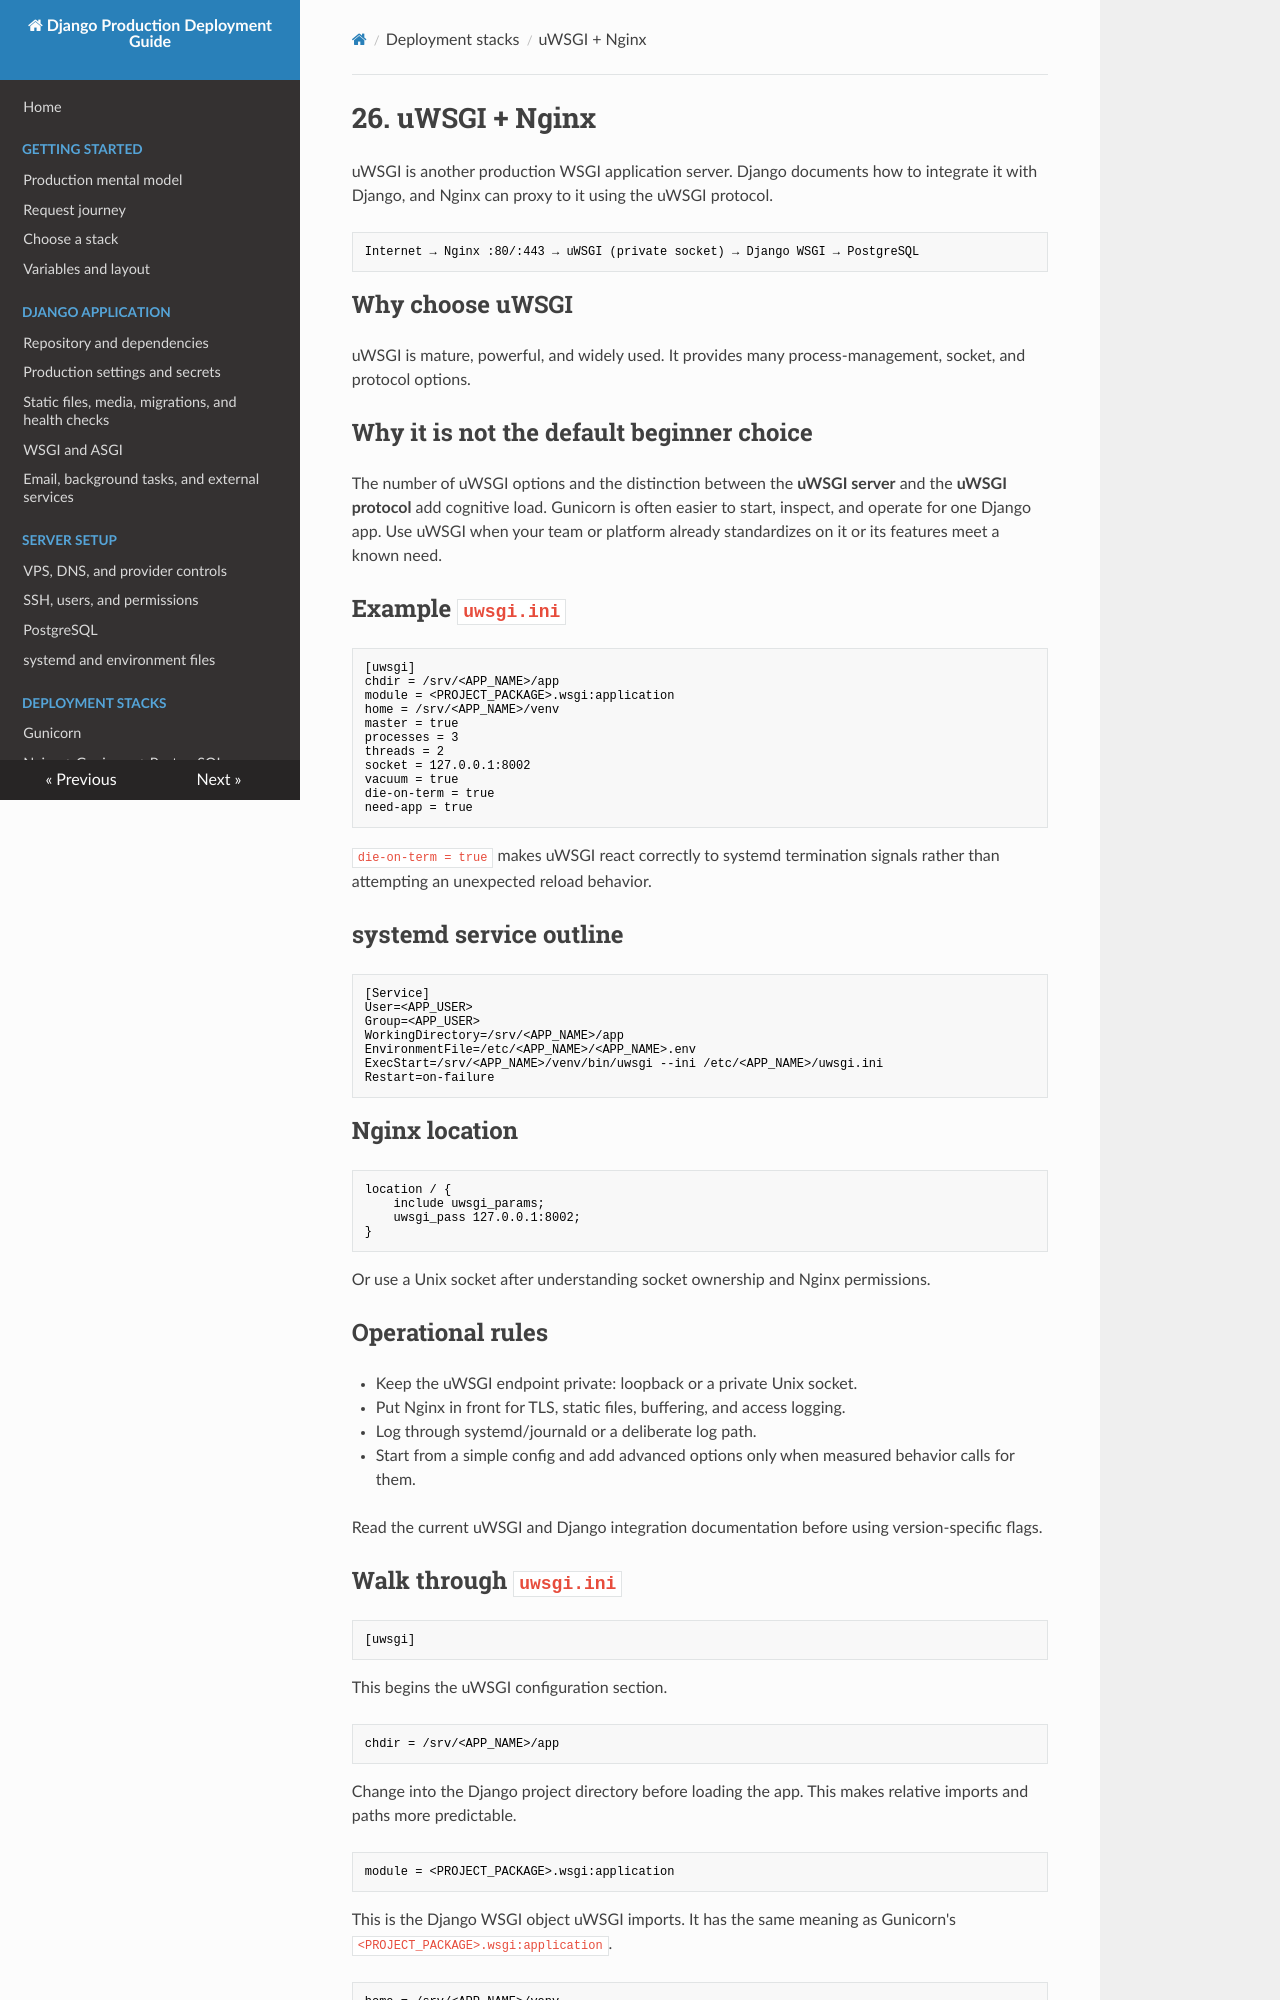

repository: IL1RO3/Django-Production-Handbook · page: deployment-stacks/uwsgi-nginx/index.html · generator: mkdocs

# 26. uWSGI + Nginx

uWSGI is another production WSGI application server. Django documents how to integrate it with Django, and Nginx can proxy to it using the uWSGI protocol.

```text
Internet → Nginx :80/:443 → uWSGI (private socket) → Django WSGI → PostgreSQL
```

## Why choose uWSGI

uWSGI is mature, powerful, and widely used. It provides many process-management, socket, and protocol options.

## Why it is not the default beginner choice

The number of uWSGI options and the distinction between the **uWSGI server** and the **uWSGI protocol** add cognitive load. Gunicorn is often easier to start, inspect, and operate for one Django app. Use uWSGI when your team or platform already standardizes on it or its features meet a known need.

## Example `uwsgi.ini`

```ini
[uwsgi]
chdir = /srv/<APP_NAME>/app
module = <PROJECT_PACKAGE>.wsgi:application
home = /srv/<APP_NAME>/venv
master = true
processes = 3
threads = 2
socket = 127.0.0.1:8002
vacuum = true
die-on-term = true
need-app = true
```

`die-on-term = true` makes uWSGI react correctly to systemd termination signals rather than attempting an unexpected reload behavior.

## systemd service outline

```ini
[Service]
User=<APP_USER>
Group=<APP_USER>
WorkingDirectory=/srv/<APP_NAME>/app
EnvironmentFile=/etc/<APP_NAME>/<APP_NAME>.env
ExecStart=/srv/<APP_NAME>/venv/bin/uwsgi --ini /etc/<APP_NAME>/uwsgi.ini
Restart=on-failure
```

## Nginx location

```nginx
location / {
    include uwsgi_params;
    uwsgi_pass 127.0.0.1:8002;
}
```

Or use a Unix socket after understanding socket ownership and Nginx permissions.

## Operational rules

- Keep the uWSGI endpoint private: loopback or a private Unix socket.
- Put Nginx in front for TLS, static files, buffering, and access logging.
- Log through systemd/journald or a deliberate log path.
- Start from a simple config and add advanced options only when measured behavior calls for them.

Read the current uWSGI and Django integration documentation before using version-specific flags.
